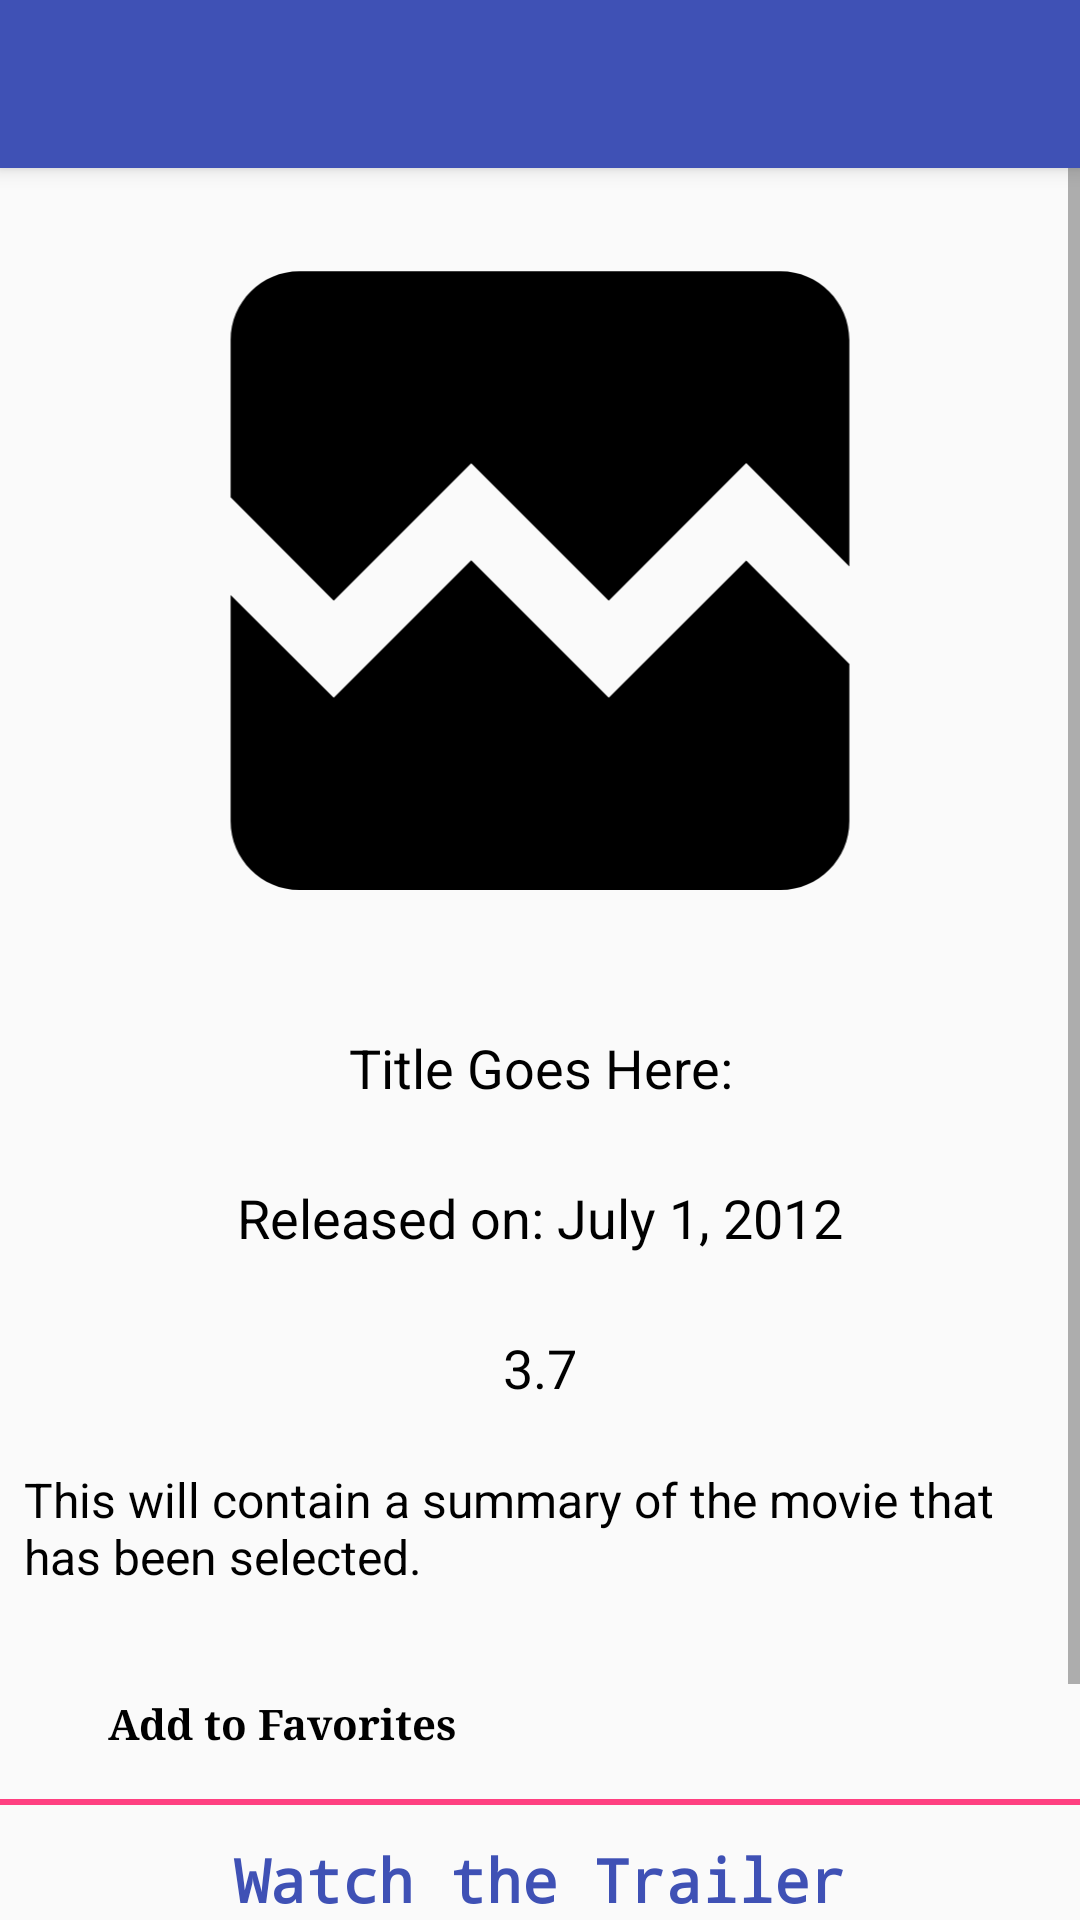

Reconstruct the res/layout file that produces this screen, plus the resources it refers to.
<!-- AndroidManifest.xml: application theme AppTheme -->
<!-- res/layout/activity_detail.xml -->
<?xml version="1.0" encoding="utf-8"?>
<LinearLayout xmlns:android="http://schemas.android.com/apk/res/android"
    xmlns:app="http://schemas.android.com/apk/res-auto"
    xmlns:tools="http://schemas.android.com/tools"
    android:layout_width="match_parent"
    android:layout_height="match_parent"
    android:orientation="vertical"
    tools:context=".DetailActivity">

    <android.support.v7.widget.Toolbar
        android:id="@+id/detail_toolbar"
        android:layout_width="match_parent"
        android:layout_height="56dp"
        android:background="?attr/colorPrimary"
        android:elevation="4dp"
        android:theme="@style/ThemeOverlay.AppCompat.ActionBar"
        app:popupTheme="@style/ThemeOverlay.AppCompat.Light" />

    <ScrollView
        android:layout_width="wrap_content"
        android:layout_height="match_parent"
        android:clipToPadding="false"
        android:isScrollContainer="true"
        android:paddingBottom="@dimen/scrollview_bottom_padding">

        <LinearLayout xmlns:android="http://schemas.android.com/apk/res/android"
            xmlns:tools="http://schemas.android.com/tools"
            android:layout_width="match_parent"
            android:layout_height="wrap_content"
            android:orientation="vertical"
            tools:context=".DetailActivity">

            <ImageView
                android:id="@+id/detail_image_view"
                android:layout_width="match_parent"
                android:layout_height="@dimen/detail_image_height"
                android:adjustViewBounds="true"
                android:scaleType="fitCenter"
                android:src="@drawable/ic_broken_image_black_24px" />

            <TextView
                android:id="@+id/detail_title_view"
                style="@style/detail_page_style"
                android:layout_width="match_parent"
                android:layout_height="@dimen/detail_text_height"
                android:text="@string/title" />

            <TextView
                android:id="@+id/detail_date_view"
                style="@style/detail_page_style"
                android:layout_width="match_parent"
                android:layout_height="@dimen/detail_text_height"
                android:text="@string/date" />

            <TextView
                android:id="@+id/detail_rating_view"
                style="@style/detail_page_style"
                android:layout_width="match_parent"
                android:layout_height="@dimen/detail_text_height"
                android:text="@string/rating" />

            <TextView
                android:id="@+id/detail_synopsis_view"
                style="@style/synopsis_style"
                android:layout_width="match_parent"
                android:layout_height="wrap_content"
                android:paddingBottom="@dimen/scrollview_bottom_padding"
                android:text="@string/synopsis" />

            <LinearLayout
                android:orientation="horizontal"
                android:layout_width="match_parent"
                android:layout_height="50dp">

                <TextView
                    style="@style/favorites_text_style"
                    android:text="@string/menu_add_to_favorites"
                    android:layout_weight="1"
                    android:layout_width="0dp"
                    android:layout_height="match_parent" />

                <ImageView
                    android:id="@+id/favorite_image"
                    android:src="@drawable/ic_favorite_border_black_24px"
                    android:layout_weight="1"
                    android:layout_width="0dp"
                    android:layout_height="match_parent" />

            </LinearLayout>

            <View
                android:layout_width="match_parent"
                android:layout_height="@dimen/divider_height"
                android:background="@color/colorAccent" />

            <TextView
                style="@style/review_header_style"
                android:layout_width="match_parent"
                android:layout_height="@dimen/detail_text_height"
                android:text="@string/trailer" />

            <View
                android:layout_width="match_parent"
                android:layout_height="@dimen/divider_height"
                android:background="@color/colorAccent" />

            <android.support.v7.widget.RecyclerView
                android:id="@+id/trailer_list_view"
                android:layout_width="match_parent"
                android:layout_height="wrap_content" />

            <View
                android:layout_width="match_parent"
                android:layout_height="@dimen/divider_height"
                android:background="@color/colorAccent" />

            <TextView
                style="@style/review_header_style"
                android:layout_width="match_parent"
                android:layout_height="@dimen/detail_text_height"
                android:text="@string/reviews" />

            <View
                android:layout_width="match_parent"
                android:layout_height="@dimen/divider_height"
                android:background="@color/colorAccent" />

            <android.support.v7.widget.RecyclerView
                android:id="@+id/review_list"
                android:layout_width="match_parent"
                android:layout_height="wrap_content"
                android:clipToPadding="false" />

        </LinearLayout>

    </ScrollView>

</LinearLayout>
<!-- resources referenced by this layout -->
<resources>
  <color name="colorAccent">#FF4081</color>
  <dimen name="detail_image_height">275dp</dimen>
  <dimen name="detail_text_height">50dp</dimen>
  <dimen name="divider_height">2dp</dimen>
  <dimen name="scrollview_bottom_padding">20dp</dimen>
  <!-- drawable ic_broken_image_black_24px (drawable) -->
  <vector xmlns:android="http://schemas.android.com/apk/res/android"
          android:width="24dp"
          android:height="24dp"
          android:viewportWidth="24.0"
          android:viewportHeight="24.0">
      <path
          android:pathData="M21,5v6.59l-3,-3.01 -4,4.01 -4,-4 -4,4 -3,-3.01L3,5c0,-1.1 0.9,-2 2,-2h14c1.1,0 2,0.9 2,2zM18,11.42l3,3.01L21,19c0,1.1 -0.9,2 -2,2L5,21c-1.1,0 -2,-0.9 -2,-2v-6.58l3,2.99 4,-4 4,4 4,-3.99z"
          android:fillColor="#000000"/>
  </vector>
  <string name="date">Released on: July 1, 2012</string>
  <string name="menu_add_to_favorites">Add to Favorites</string>
  <string name="rating">3.7</string>
  <string name="reviews">Reviews</string>
  <string name="synopsis">This will contain a summary of the movie that has been selected.</string>
  <string name="title">Title Goes Here:</string>
  <string name="trailer">Watch the Trailer</string>
  <style name="detail_page_style">
          <item name="android:textColor">@color/primaryText</item>
          <item name="android:paddingLeft">16dp</item>
          <item name="android:paddingRight">16dp</item>
          <item name="android:gravity">center</item>
          <item name="android:textSize">18sp</item>
      </style>
  <style name="favorites_text_style">
          <item name="android:gravity">center</item>
          <item name="android:paddingLeft">@dimen/review_text_padding_start</item>
          <item name="android:typeface">serif</item>
          <item name="android:textStyle">bold</item>
          <item name="android:textColor">@color/primaryText</item>
      </style>
  <style name="review_header_style">
          <item name="android:typeface">monospace</item>
          <item name="android:textColor">@color/colorPrimary</item>
          <item name="android:textStyle">bold</item>
          <item name="android:gravity">center</item>
          <item name="android:textSize">@dimen/review_author_text_size</item>
      </style>
  <style name="synopsis_style">
          <item name="android:textColor">@color/primaryText</item>
          <item name="android:paddingTop">8dp</item>
          <item name="android:paddingLeft">8dp</item>
          <item name="android:paddingRight">4dp</item>
          <item name="android:maxLines">8</item>
          <item name="android:textSize">16sp</item>
      </style>
  <style name="AppTheme" parent="Theme.AppCompat.Light.NoActionBar">
          
          <item name="colorPrimary">@color/colorPrimary</item>
          <item name="colorPrimaryDark">@color/colorPrimaryDark</item>
          <item name="colorAccent">@color/colorAccent</item>
      </style>
  <color name="primaryText">#000</color>
  <dimen name="review_text_padding_start">8dp</dimen>
  <color name="colorPrimary">#3F51B5</color>
  <dimen name="review_author_text_size">20sp</dimen>
  <color name="colorPrimaryDark">#303F9F</color>
</resources>
